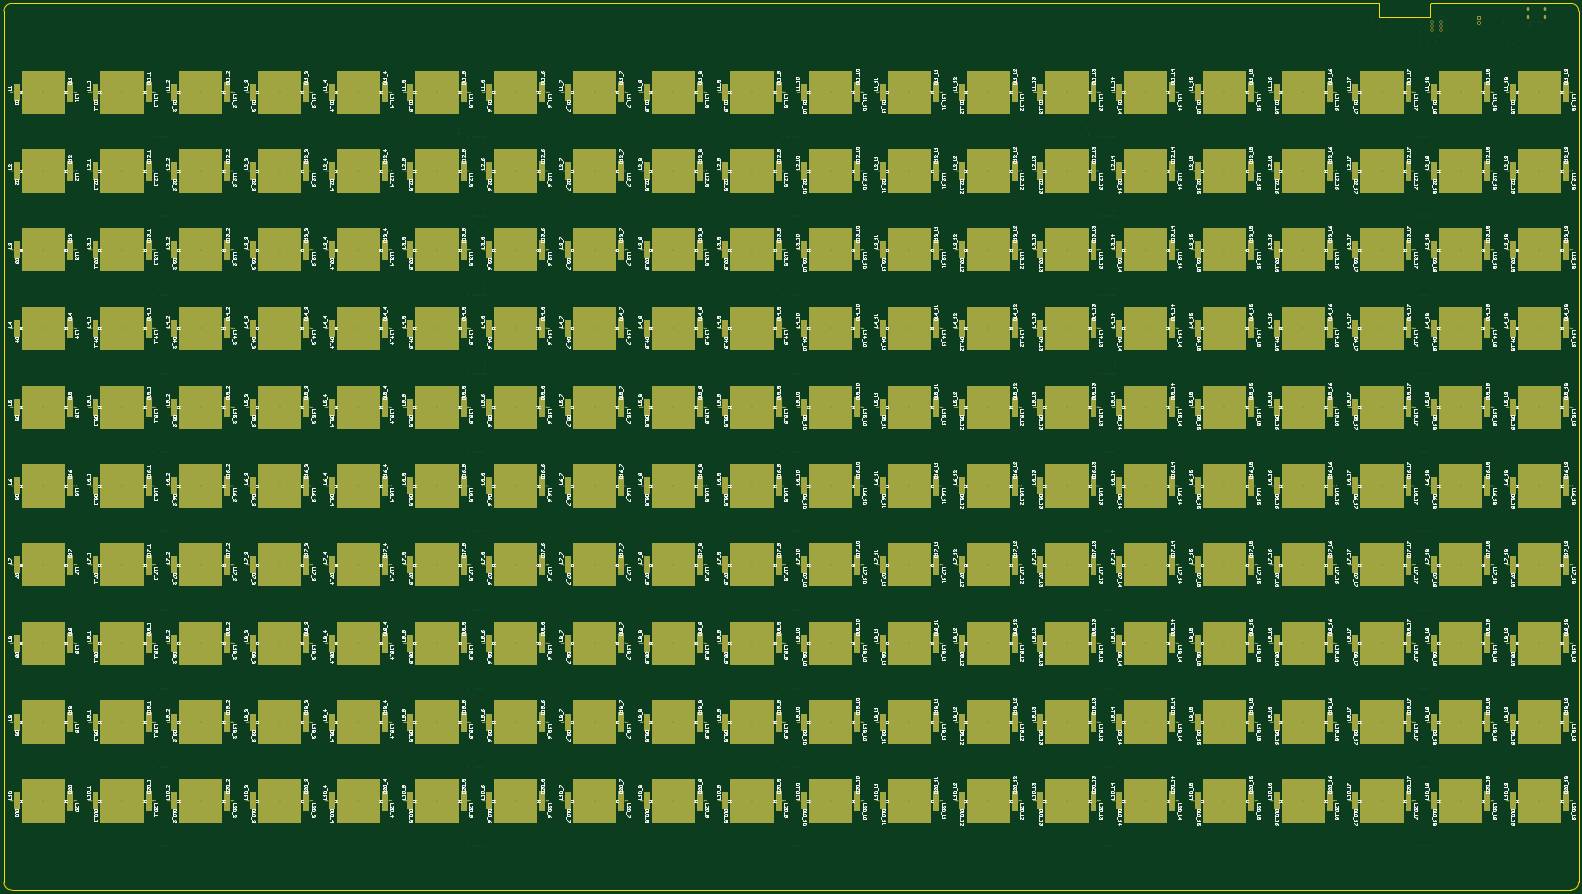
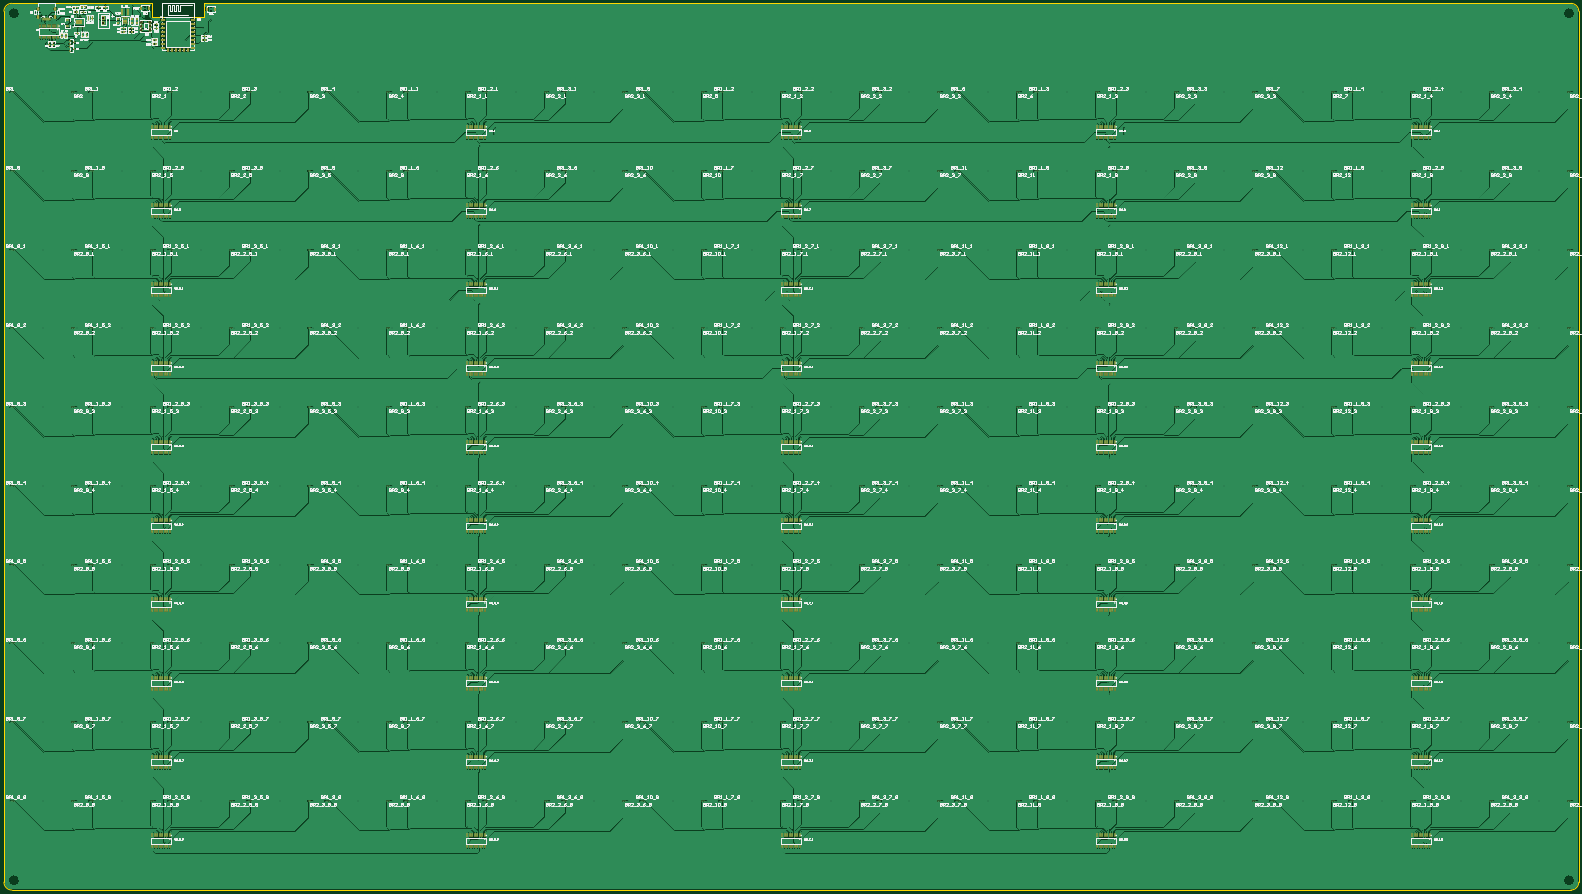
Circuit board: 12 layer files. Board 800.0 x 450.4 mm.
- drill: PCB2-RoundHoles.TXT (11124 bytes)
- drill: PCB2-SlotHoles.TXT (290 bytes)
- drill: PCB2.DRL (10093 bytes)
- bottom_copper: PCB2.GBL (693436 bytes)
- bottom_silk: PCB2.GBO (454724 bytes)
- paste: PCB2.GBP (55552 bytes)
- bottom_mask: PCB2.GBS (38972 bytes)
- outline: PCB2.GKO (628 bytes)
- top_copper: PCB2.GTL (270477 bytes)
- top_silk: PCB2.GTO (538912 bytes)
- paste: PCB2.GTP (37486 bytes)
- top_mask: PCB2.GTS (248745 bytes)

=== drill: PCB2-RoundHoles.TXT (11124 bytes, source omitted) ===
=== drill: PCB2-SlotHoles.TXT ===
M48
;Layer_Color=9474304
;FILE_FORMAT=2:5
INCH,TZ
;TYPE=PLATED
T3F00S00C0.02760
%
G90
G05
T03
G00X3081370Y1748210
M15
G01Y1744670
M16
G00X3047350Y1748210
M15
G01Y1744670
M16
G00X3047350Y1764345
M15
G01Y1761595
M16
G00X3081370Y1764345
M15
G01Y1761595
M16
M17
M30

=== drill: PCB2.DRL (10093 bytes, source withheld) ===
=== bottom_copper: PCB2.GBL (693436 bytes, source omitted) ===
=== bottom_silk: PCB2.GBO (454724 bytes, source omitted) ===
=== paste: PCB2.GBP (55552 bytes, source omitted) ===
=== bottom_mask: PCB2.GBS (38972 bytes, source omitted) ===
=== outline: PCB2.GKO ===
G04 Layer_Color=16711935*
%FSLAX25Y25*%
%MOIN*%
G70*
G01*
G75*
%ADD22C,0.01000*%
D22*
X3149606Y1757652D02*
G03*
X3133858Y1773400I-15748J0D01*
G01*
Y0D02*
G03*
X3149606Y15748I0J15748D01*
G01*
X0D02*
G03*
X15748Y0I15748J0D01*
G01*
Y1773400D02*
G03*
X0Y1757652I0J-15748D01*
G01*
Y15748D02*
Y1757652D01*
X15748Y0D02*
X3133858D01*
X3149606Y15748D02*
Y1757652D01*
X2749725Y1746040D02*
X2769410D01*
X2833410D02*
X2853095D01*
X2749725D02*
Y1773400D01*
X2769410Y1746040D02*
X2833410D01*
X15748Y1773400D02*
X2749725D01*
X2853095Y1746040D02*
Y1772900D01*
X2853595Y1773400D01*
X3133858D01*
M02*

=== top_copper: PCB2.GTL (270477 bytes, source omitted) ===
=== top_silk: PCB2.GTO (538912 bytes, source omitted) ===
=== paste: PCB2.GTP (37486 bytes, source omitted) ===
=== top_mask: PCB2.GTS (248745 bytes, source omitted) ===
